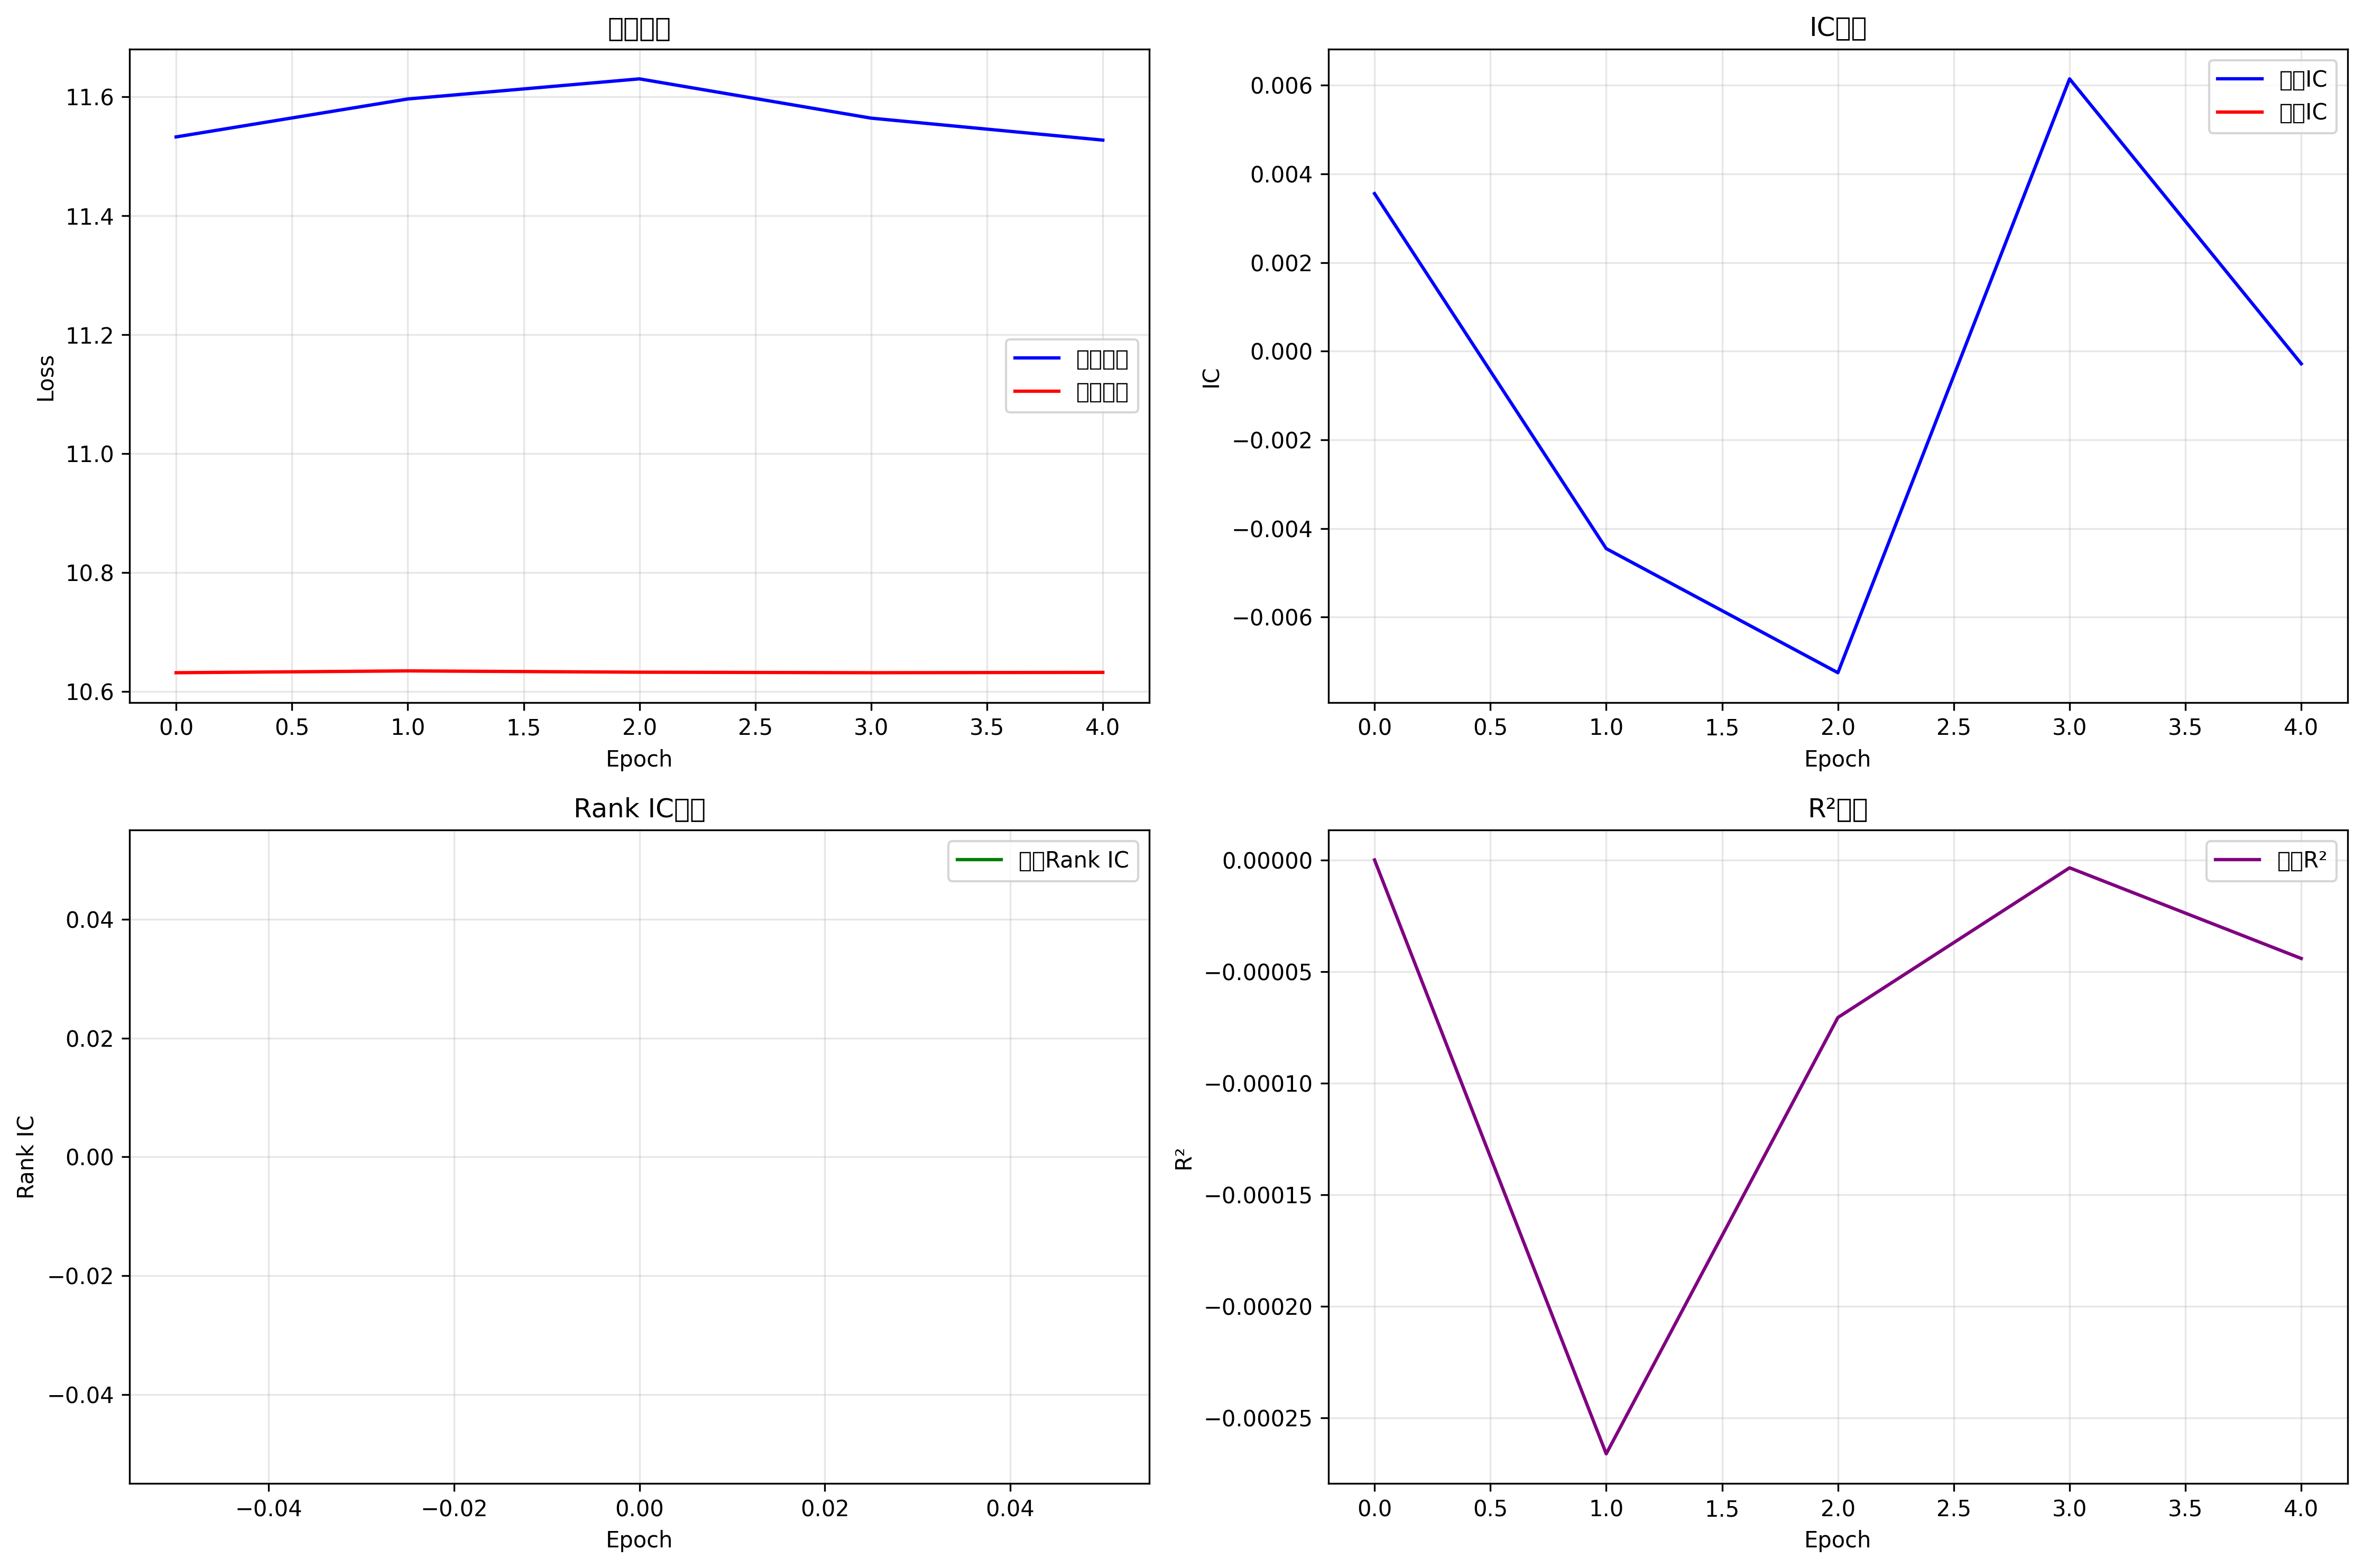

The table this chart was drawn from, first rows:
epoch, train_loss, train_ic, val_loss, val_ic, val_rank_ic, val_mse, val_r2
0, 11.53, 0.003554, 10.63, , , 10.6, 5.960464477539063e-08
1, 11.6, -0.004456, 10.63, , , 10.6, -0.0002662
2, 11.63, -0.007256, 10.63, , , 10.6, -7.05718994140625e-05
3, 11.56, 0.006144, 10.63, , , 10.6, -3.4570693969726562e-06
4, 11.53, -0.000285, 10.63, , , 10.6, -4.410743713378906e-05
